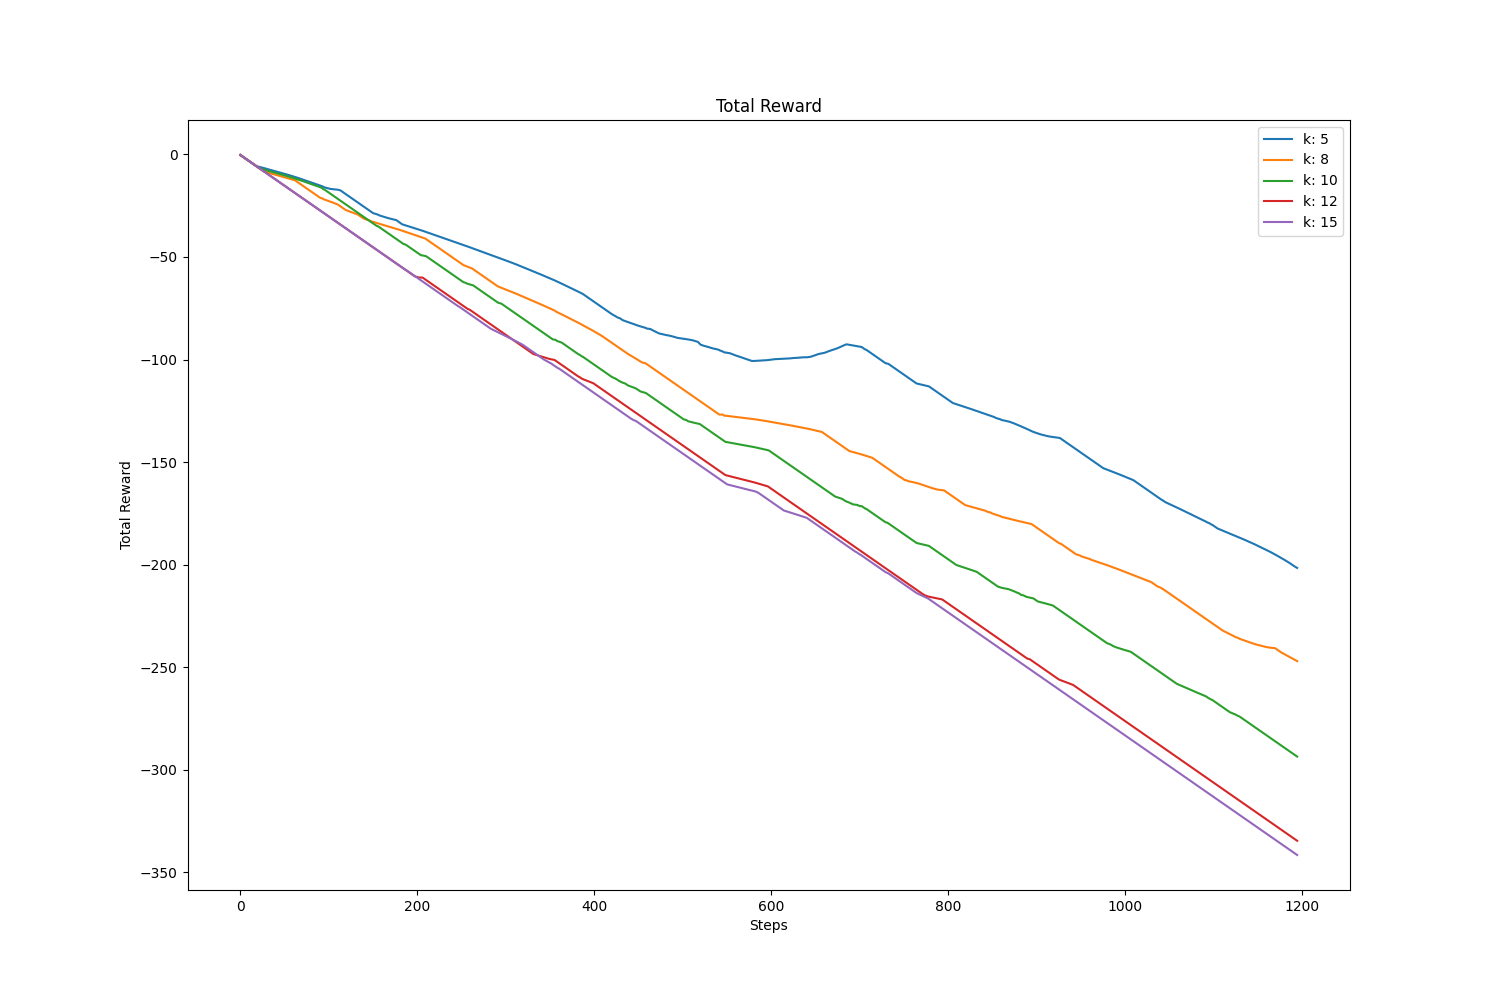

Values plotted in this chart, from the file beside it:
, value, avg, std
k: 5, -201.6, -96.05, 53.59
k: 8, -247, -125.6, 70.22
k: 10, -293.6, -146.3, 84.16
k: 12, -334.6, -166.6, 94.53
k: 15, -341.5, -170.1, 96.67
